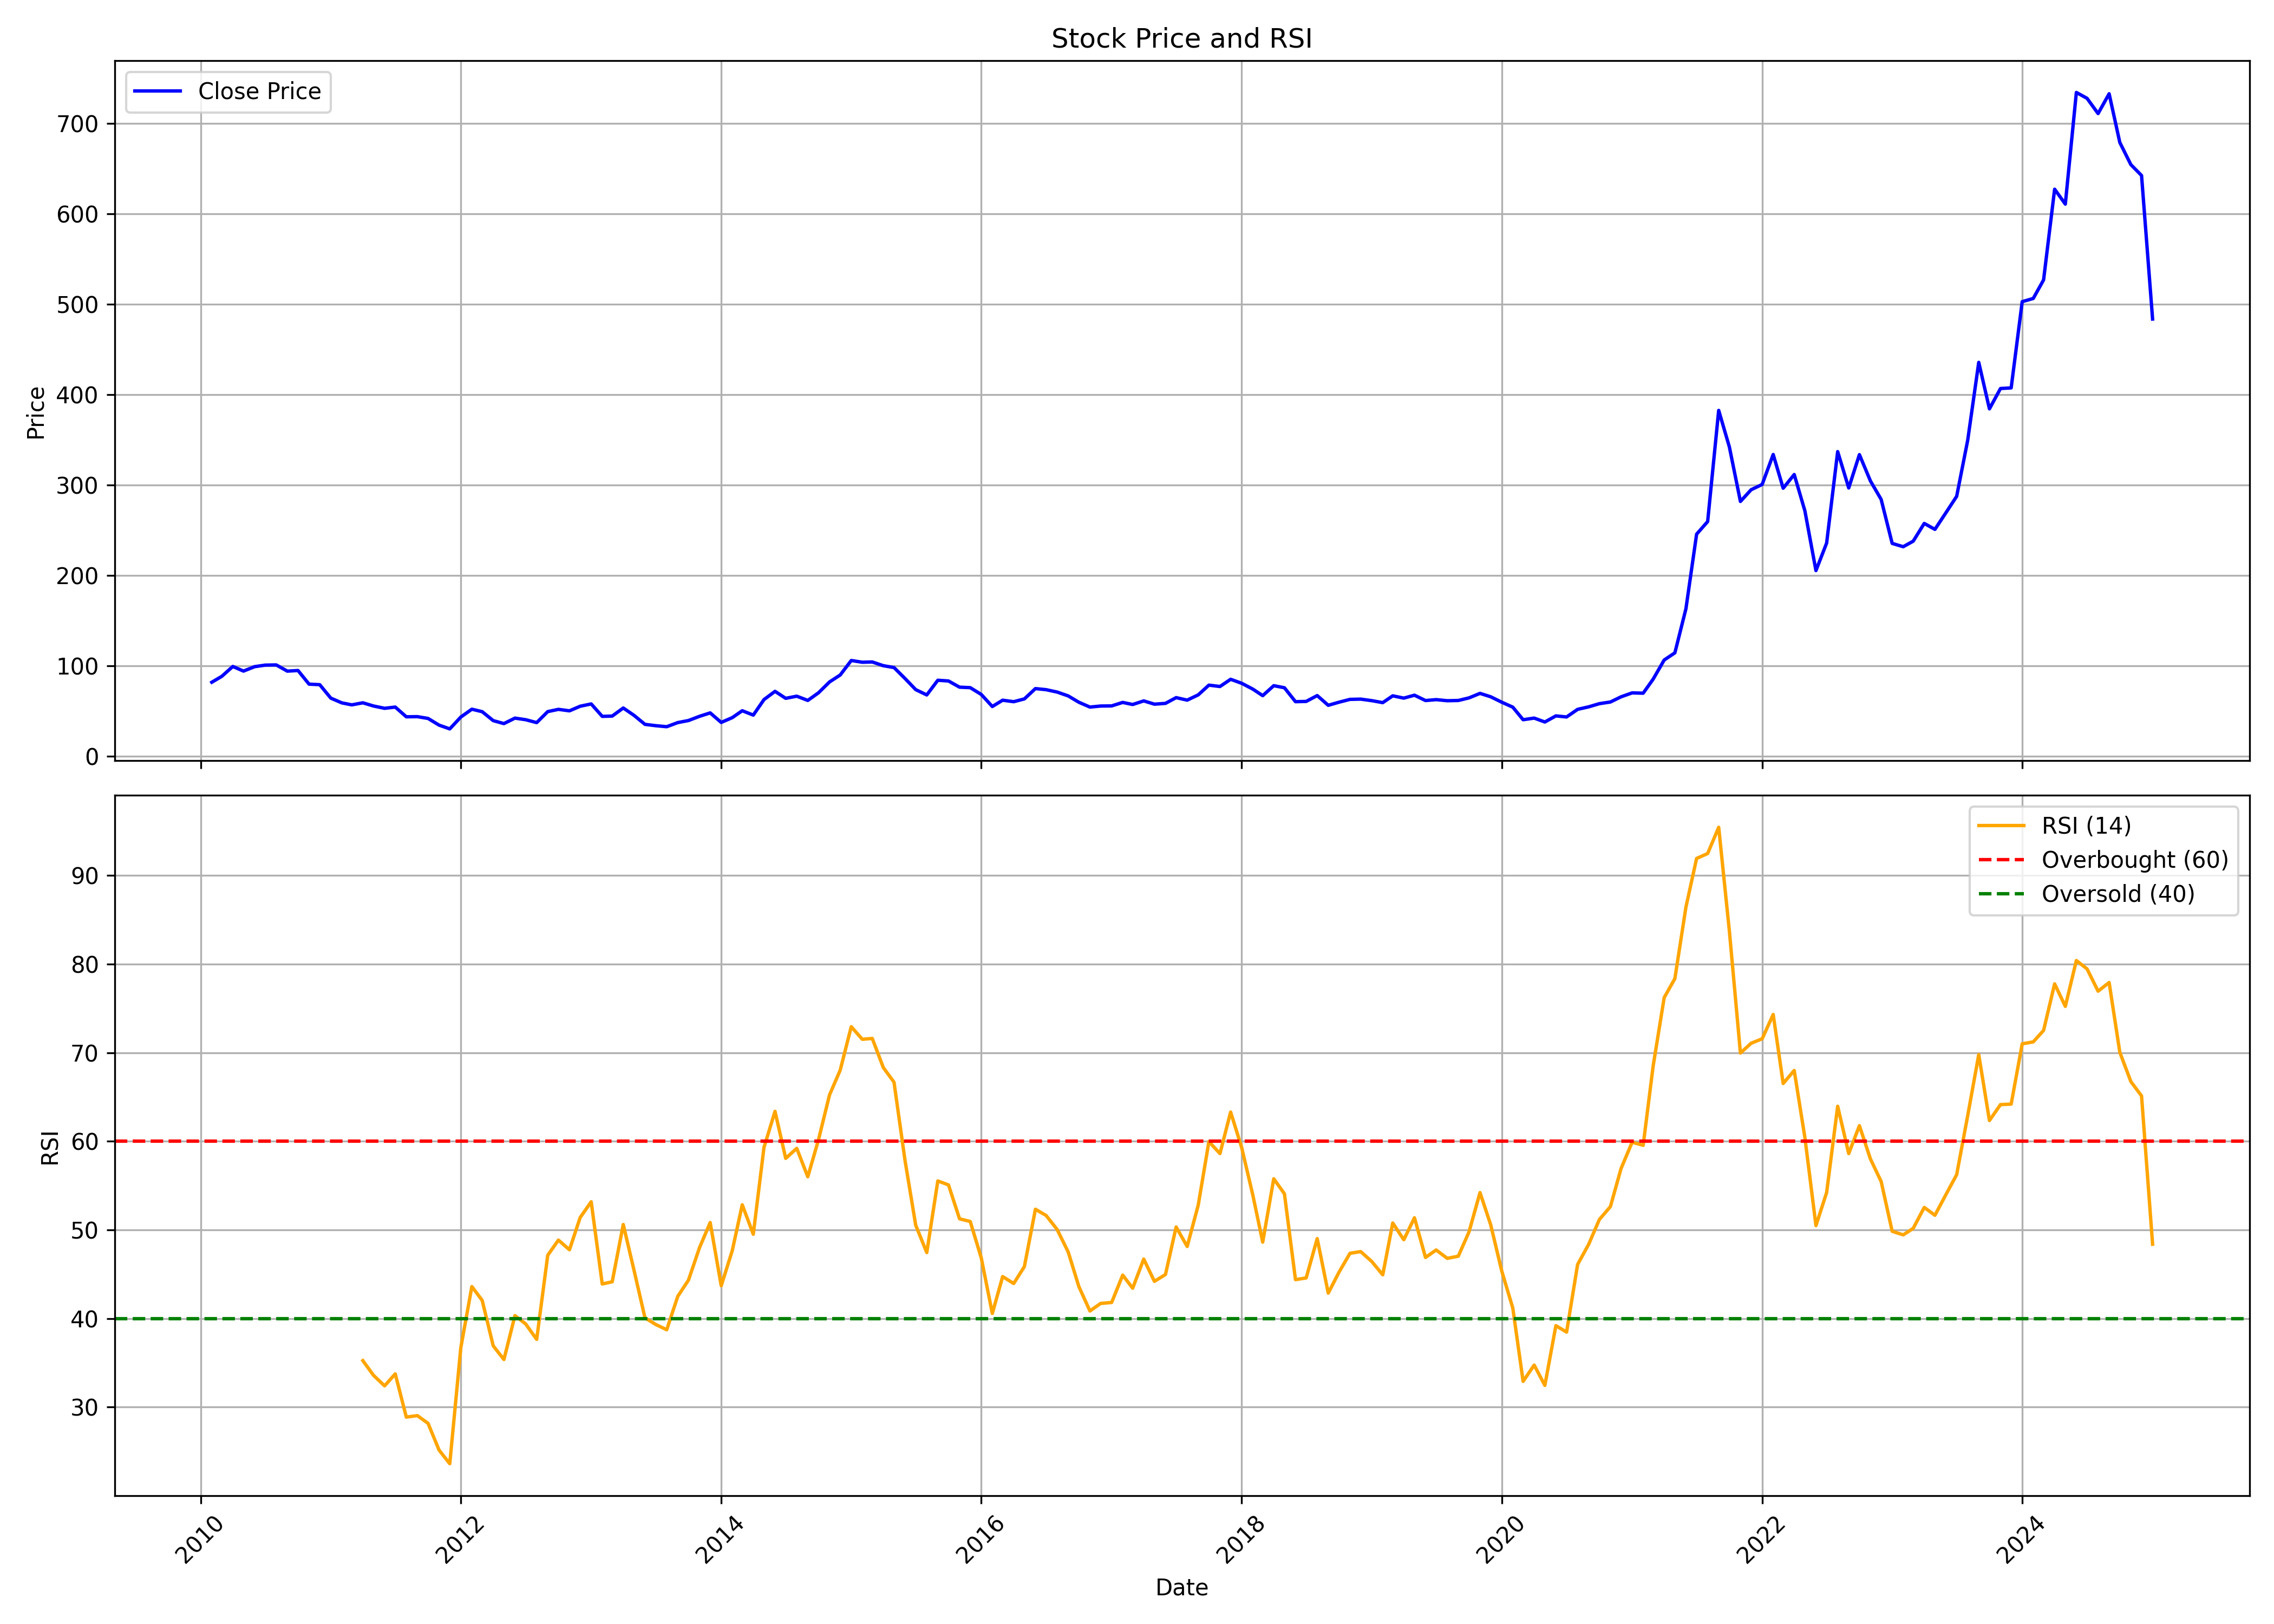

Data behind this chart, as committed beside it:
, date, symbol, open, high, low, close, volume, rsi
0, 2010-02-01, JSWENERGY, 84.2, 89.39, 80.87, 82.14, 36730551, 
1, 2010-03-01, JSWENERGY, 82.14, 93.07, 82.14, 88.63, 43485241, 
2, 2010-04-01, JSWENERGY, 89.27, 103, 88.99, 99.57, 60939998, 
3, 2010-05-01, JSWENERGY, 99.65, 104.2, 88.75, 94.46, 44384850, 
4, 2010-06-01, JSWENERGY, 94.3, 105.4, 91.37, 99.33, 34118151, 
5, 2010-07-01, JSWENERGY, 99.24, 105.4, 97.64, 101.1, 29382213, 
6, 2010-08-01, JSWENERGY, 101.1, 106.3, 98.36, 101.3, 29376664, 
7, 2010-09-01, JSWENERGY, 101.7, 108.6, 94.06, 94.42, 37953110, 
8, 2010-10-01, JSWENERGY, 94.78, 100.9, 92.86, 95.09, 30696710, 
9, 2010-11-01, JSWENERGY, 97.01, 102, 75.41, 80.03, 36728825, 
10, 2010-12-01, JSWENERGY, 79.99, 84.09, 74.49, 79.43, 26946350, 
11, 2011-01-01, JSWENERGY, 79.71, 81.18, 53.61, 64.57, 17576072, 
12, 2011-02-01, JSWENERGY, 64.96, 65.68, 54.4, 59.3, 16859168, 
13, 2011-03-01, JSWENERGY, 59.98, 60.78, 54.32, 57.11, 11878354, 
14, 2011-04-01, JSWENERGY, 57.63, 70.07, 57.27, 59.38, 16331144, 35.25
15, 2011-05-01, JSWENERGY, 59.9, 59.9, 53.96, 55.84, 12494155, 33.59
16, 2011-06-01, JSWENERGY, 57.43, 59.18, 51.41, 53.29, 11176474, 32.41
17, 2011-07-01, JSWENERGY, 54.21, 64.52, 53.85, 54.66, 28648134, 33.76
18, 2011-08-01, JSWENERGY, 55.39, 55.67, 40.43, 43.9, 15863410, 28.88
19, 2011-09-01, JSWENERGY, 43.9, 52.23, 42.85, 44.07, 16900524, 29.05
20, 2011-10-01, JSWENERGY, 43.5, 43.95, 39.22, 42.09, 14371657, 28.18
21, 2011-11-01, JSWENERGY, 41.96, 43.18, 31.61, 34.69, 15090293, 25.16
22, 2011-12-01, JSWENERGY, 35.58, 39.54, 30, 30.52, 10121416, 23.62
23, 2012-01-01, JSWENERGY, 30.73, 45.68, 30.28, 43.62, 45905311, 36.71
24, 2012-02-01, JSWENERGY, 44.03, 62.18, 42.89, 52.31, 86216559, 43.62
25, 2012-03-01, JSWENERGY, 51.75, 57.61, 45.68, 49.56, 55197301, 42.05
26, 2012-04-01, JSWENERGY, 49.4, 52.35, 38.93, 39.66, 36562616, 36.92
27, 2012-05-01, JSWENERGY, 39.98, 42.73, 33.8, 36.39, 43259222, 35.38
28, 2012-06-01, JSWENERGY, 36.39, 42.93, 33.19, 42.45, 61899375, 40.34
29, 2012-07-01, JSWENERGY, 43.27, 47.07, 38.28, 40.7, 51961483, 39.4
30, 2012-08-01, JSWENERGY, 40.86, 43.8, 34.53, 37.47, 24043018, 37.66
31, 2012-09-01, JSWENERGY, 37.35, 50.62, 36.9, 49.64, 39202749, 47.15
32, 2012-10-01, JSWENERGY, 49.85, 52.91, 47.93, 52.14, 23587651, 48.86
33, 2012-11-01, JSWENERGY, 52.71, 54.1, 47.81, 50.5, 26248042, 47.77
34, 2012-12-01, JSWENERGY, 50.75, 56.88, 50.34, 55.57, 44196002, 51.4
35, 2013-01-01, JSWENERGY, 56.14, 61.21, 53.2, 58.14, 53053907, 53.19
36, 2013-02-01, JSWENERGY, 58.35, 58.76, 43.15, 44.37, 19580223, 43.91
37, 2013-03-01, JSWENERGY, 44.5, 50.75, 41.47, 44.7, 14523576, 44.15
38, 2013-04-01, JSWENERGY, 44.7, 54.75, 43.88, 53.65, 18190422, 50.62
39, 2013-05-01, JSWENERGY, 53.65, 56.51, 45.23, 45.56, 45526441, 45.49
40, 2013-06-01, JSWENERGY, 46.78, 48.3, 32.32, 35.55, 50683337, 40.08
41, 2013-07-01, JSWENERGY, 35.96, 39.39, 32.52, 34.08, 40426260, 39.34
42, 2013-08-01, JSWENERGY, 35.97, 36.95, 28.75, 32.93, 44622325, 38.74
43, 2013-09-01, JSWENERGY, 32.64, 40.5, 31.74, 37.5, 29347330, 42.51
44, 2013-10-01, JSWENERGY, 37.59, 42.46, 36.74, 39.77, 23122583, 44.34
45, 2013-11-01, JSWENERGY, 39.26, 44.89, 36.91, 44.42, 28065586, 48
46, 2013-12-01, JSWENERGY, 44.25, 49.76, 44.25, 48.23, 28612852, 50.84
47, 2014-01-01, JSWENERGY, 48.01, 49, 34.04, 37.68, 20350626, 43.7
48, 2014-02-01, JSWENERGY, 38.23, 46.73, 35.75, 42.97, 27810382, 47.67
49, 2014-03-01, JSWENERGY, 42.72, 52.67, 41.26, 50.62, 34526693, 52.85
50, 2014-04-01, JSWENERGY, 50.96, 56.39, 44.68, 45.79, 40393132, 49.52
51, 2014-05-01, JSWENERGY, 45.79, 72.02, 43.4, 62.92, 62177255, 59.31
52, 2014-06-01, JSWENERGY, 63.43, 72.53, 60.49, 72.06, 59369996, 63.39
53, 2014-07-01, JSWENERGY, 72.53, 74.24, 58.73, 64.33, 65847526, 58.08
54, 2014-08-01, JSWENERGY, 64.95, 71.58, 64.03, 66.71, 35050313, 59.22
55, 2014-09-01, JSWENERGY, 67.54, 73.9, 56.23, 62.02, 48070446, 56
56, 2014-10-01, JSWENERGY, 61.49, 71.36, 59.25, 70.44, 23243957, 60.18
57, 2014-11-01, JSWENERGY, 72.63, 83.2, 65.17, 82.45, 66725413, 65.24
58, 2014-12-01, JSWENERGY, 82.45, 93.68, 75.7, 90.13, 87390693, 68.04
59, 2015-01-01, JSWENERGY, 90, 107.2, 81.88, 106.2, 73156004, 72.94
... 120 more rows
